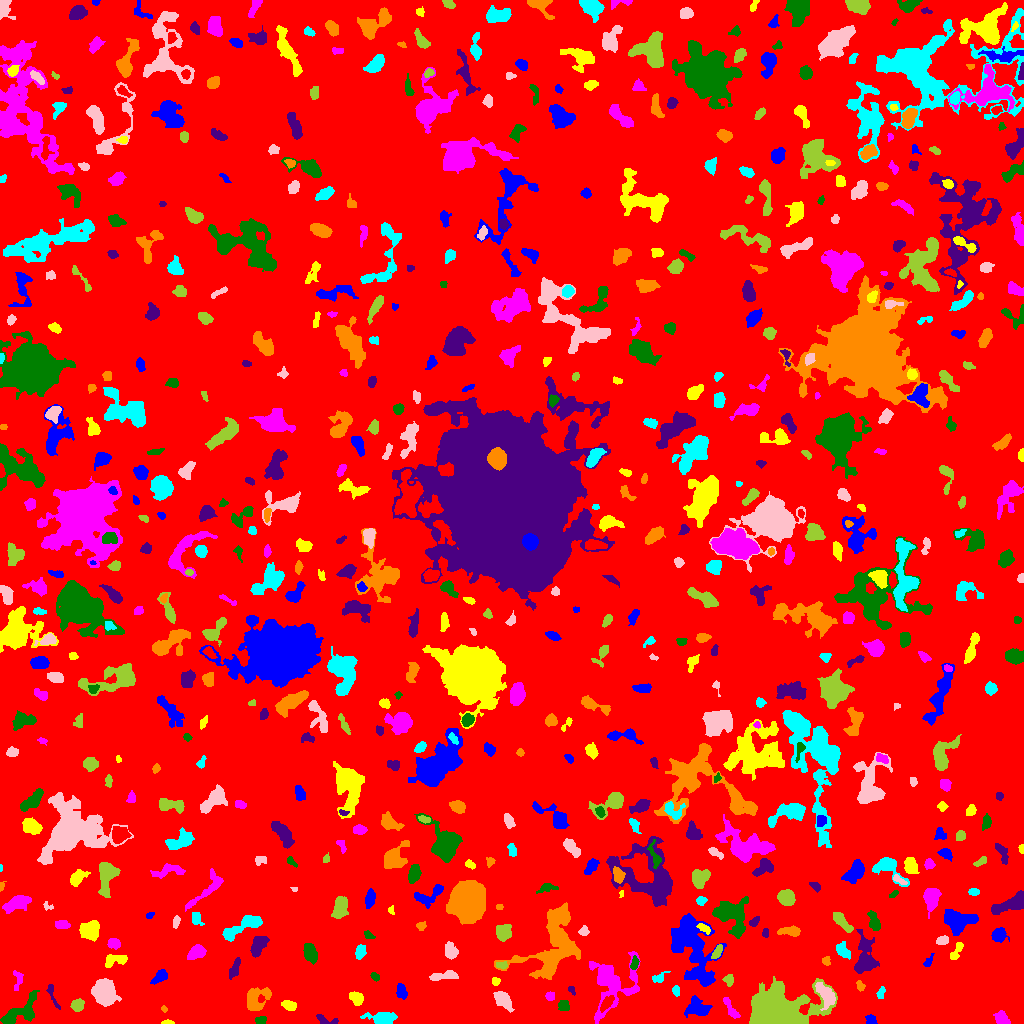

The file beside this chart, header and first rows:
ID, X, Y, A, B, theta, total_flux, mu_max, mu_median, mu_mean, R_fwhm, R_e, R10, R90, x_start, x_end, y_start, y_end, area, greylevel
0, 528.2, 506.2, 300.5, 298.7, -0.4024, 943725, 9.0, 1.0, 1.176, 51.71, 218.8, 81.62, 364.4, 0, 1023, 0, 1023, 802407, 1.176
1, 871, 3.361, 2.606, 2.15, -0.5089, 388.0, 9.0, 4.0, 4.084, 3.568, 2.985, 1.128, 4.583, 865, 877, 0, 9, 95, 7.084
2, 167.5, 0.6842, 2.643, 0.7293, 0.0, 38.0, 2.0, 1.0, 0.76, 2.985, 1.693, 0.5642, 2.764, 161, 174, 0, 4, 50, 4.76
3, 1002, 4.906, 3.908, 2.778, -0.6935, 415.0, 5.0, 2.0, 2.5, 5.109, 4.068, 1.693, 6.232, 993, 1010, 0, 13, 166, 5.5
4, 260.8, 3.244, 2.386, 1.632, 0.2138, 127.0, 4.0, 1.0, 1.512, 3.432, 2.326, 0.9772, 3.949, 255, 266, 0, 7, 84, 5.512
5, 326.8, 2.974, 6.73, 2.112, -0.2279, 305.0, 8.0, 2.0, 2.44, 2.185, 3.478, 1.128, 5.441, 316, 338, 0, 9, 125, 6.44
6, 164.1, 15.23, 1.483, 0.9964, -0.6711, 39.0, 4.0, 1.0, 1.026, 1.954, 1.493, 0.0, 2.459, 161, 167, 11, 18, 38, 5.026
7, 382.1, 4.974, 7.766, 2.952, -0.02171, 955.0, 6.0, 3.0, 3.141, 7.356, 5.412, 2.185, 8.63, 360, 397, 0, 11, 304, 6.141
8, 502.8, 23.89, 5.323, 2.764, -0.8236, 834.0, 9.0, 3.0, 3.195, 4.514, 4.687, 1.871, 7.611, 493, 514, 11, 32, 261, 6.195
9, 77.17, 18.19, 3.087, 2.864, 0.4738, 341.0, 5.0, 2.0, 2.32, 4.37, 3.827, 1.382, 5.917, 70, 84, 12, 25, 147, 5.32
10, 606.1, 19.86, 4.297, 1.861, 0.8794, 256.0, 4.0, 1.0, 1.718, 4.787, 3.432, 1.382, 5.642, 600, 614, 11, 28, 149, 9.718
11, 696.8, 15.21, 6.008, 4.296, -0.1122, 1230, 7.0, 3.0, 3.607, 6.77, 5.754, 2.326, 9.236, 684, 712, 6, 28, 341, 6.607
12, 288.9, 18.34, 3.609, 2.131, -0.3225, 373.0, 6.0, 3.0, 2.784, 4.754, 3.568, 1.382, 5.499, 281, 296, 13, 23, 134, 5.784
13, 731.3, 13.79, 6.822, 1.953, -1.015, 239.0, 4.0, 1.0, 1.457, 4.886, 4.029, 1.493, 6.257, 723, 740, 5, 26, 164, 6.457
14, 563.4, 18.6, 2.688, 2.572, -1.171, 331.0, 6.0, 3.0, 2.829, 4.406, 3.338, 1.262, 5.171, 558, 569, 13, 23, 117, 5.829
15, 52.33, 28.92, 8.086, 1.66, -1.222, 159.0, 2.0, 1.0, 1.314, 6.077, 3.523, 1.493, 5.642, 46, 60, 14, 39, 121, 5.314
16, 255, 24.54, 6.033, 4.884, 0.9556, 1690, 14.0, 3.0, 4.204, 5.293, 5.262, 2.034, 9.202, 247, 271, 13, 36, 402, 7.204
17, 675.9, 32.62, 2.44, 1.834, -1.359, 151.0, 4.0, 2.0, 2.041, 3.909, 2.706, 0.9772, 4.184, 672, 679, 27, 38, 74, 5.041
18, 825.6, 29.01, 6.639, 3.431, -0.9793, 1190, 7.0, 4.0, 3.778, 7.291, 5.585, 2.257, 8.722, 815, 835, 13, 41, 315, 8.778
19, 778.3, 9.097, 12.95, 8.474, 0.02184, 43058, 123.0, 9.0, 19.54, 7.999, 9.407, 3.478, 18.59, 749, 837, 0, 47, 2204, 21.54
20, 958.5, 32.12, 4.909, 1.67, 0.7556, 131.0, 5.0, 1.0, 1.149, 2.111, 2.459, 0.7979, 4.297, 948, 964, 23, 38, 114, 5.149
21, 401.8, 32.27, 3.63, 2.151, -1.306, 191.0, 4.0, 1.0, 1.336, 4.26, 3.478, 1.382, 5.499, 396, 407, 24, 40, 143, 5.336
22, 356.3, 25.15, 3.493, 2.564, -0.7682, 599.0, 8.0, 3.0, 3.675, 4.951, 3.785, 1.596, 6.077, 349, 363, 18, 32, 163, 6.675
23, 549.7, 27.48, 2.199, 2.028, -0.07872, 181.0, 5.0, 2.0, 2.321, 2.985, 2.646, 0.9772, 4.222, 545, 554, 23, 32, 78, 6.321
24, 19.07, 10.41, 11.74, 4.586, 0.5894, 1285, 10.0, 2.0, 2.591, 4.37, 6.482, 2.257, 10.6, 0, 39, 0, 33, 496, 5.591
25, 571.7, 33.24, 2.805, 1.399, -0.9629, 91.0, 4.0, 2.0, 1.717, 3.09, 2.257, 0.7979, 3.523, 568, 575, 28, 37, 53, 5.717
26, 860.3, 37.41, 2.666, 1.766, -1.151, 156.0, 5.0, 2.0, 2.08, 2.932, 2.646, 0.9772, 4.222, 856, 865, 32, 43, 75, 5.08
27, 880.6, 30.17, 2.999, 1.795, 1.205, 216.0, 6.0, 2.0, 2.602, 3.613, 2.877, 0.9772, 4.442, 876, 885, 25, 37, 83, 6.602
28, 103.9, 30.79, 5.899, 4.88, -1.092, 5273, 22.0, 8.0, 9.399, 8.463, 6.77, 2.764, 10.93, 91, 121, 17, 45, 561, 11.4
29, 728.3, 43.8, 2.513, 2.253, -1.225, 143.0, 3.0, 1.0, 1.416, 3.949, 2.985, 1.128, 4.514, 722, 733, 37, 49, 101, 7.416
30, 75.54, 53.06, 7.678, 4.784, 0.496, 1956, 12.0, 4.0, 4.308, 6.155, 6.408, 2.394, 10.51, 63, 92, 41, 67, 454, 6.308
31, 159.9, 46.83, 4.531, 2.368, 0.6476, 380.0, 5.0, 2.0, 2.317, 4.652, 4.068, 1.493, 6.283, 150, 167, 39, 54, 164, 5.317
32, 495.9, 41.83, 1.938, 1.743, 0.6912, 109.0, 4.0, 1.0, 1.677, 3.192, 2.257, 0.7979, 3.785, 492, 500, 38, 46, 65, 5.677
33, 17.88, 44.21, 5.401, 2.378, 1.525, 159.0, 3.0, 1.0, 1.262, 3.09, 3.742, 1.262, 5.863, 13, 23, 33, 53, 126, 4.262
34, 375.1, 47.07, 2.498, 1.653, -0.749, 135.0, 5.0, 2.0, 2.015, 2.459, 2.459, 0.7979, 4.068, 370, 379, 42, 51, 67, 5.015
35, 234.9, 55.22, 5.873, 1.989, 1.21, 354.0, 4.0, 2.0, 2.199, 6.308, 4.222, 1.693, 6.283, 229, 240, 44, 66, 161, 5.199
36, 549.6, 62.65, 5.513, 3.221, 1.141, 530.0, 4.0, 2.0, 2.377, 7.464, 4.853, 2.034, 7.378, 542, 561, 51, 71, 223, 8.377
37, 659, 45.39, 3.879, 2.182, 0.4762, 208.0, 4.0, 2.0, 1.926, 4.442, 3.141, 1.262, 5.171, 652, 670, 41, 52, 108, 4.926
38, 445.3, 47.69, 7.784, 1.906, 0.08473, 486.0, 6.0, 2.0, 2.348, 4.918, 4.297, 1.596, 7.024, 429, 458, 43, 53, 207, 5.348
39, 501.6, 58.31, 3.162, 1.721, -0.145, 118.0, 4.0, 1.0, 1.532, 3.478, 2.877, 0.9772, 4.442, 496, 507, 54, 62, 77, 6.532
40, 34.52, 67.83, 7.839, 2.749, -1.506, 905.0, 6.0, 3.0, 2.882, 7.399, 5.382, 2.185, 8.311, 28, 42, 51, 83, 314, 5.882
41, 692.1, 75.94, 19.37, 9.445, -1.215, 6417, 9.0, 4.0, 3.854, 13.28, 13.24, 5.109, 20.44, 671, 726, 37, 110, 1665, 5.854
42, 114.3, 62.97, 6.437, 2.692, 0.2183, 456.0, 6.0, 2.0, 2.161, 5.078, 4.442, 1.596, 7.181, 105, 127, 56, 69, 211, 5.161
43, 611.1, 40.31, 14.69, 11.42, 1.363, 3372, 10.0, 3.0, 3.0, 8.311, 9.869, 3.478, 16.08, 589, 640, 0, 72, 1124, 6.0
44, 634.4, 59.94, 3.411, 1.754, 1.351, 179.0, 4.0, 2.0, 1.904, 4.184, 2.985, 1.128, 4.853, 630, 639, 54, 68, 94, 6.904
45, 865.1, 65.23, 9.619, 4.539, -1.55, 2787, 16.0, 4.0, 4.959, 5.971, 6.652, 2.394, 11.47, 854, 879, 50, 94, 562, 6.959
46, 825.8, 62.14, 1.89, 1.673, -1.278, 91.0, 3.0, 1.0, 1.3, 3.038, 2.257, 0.9772, 3.523, 822, 830, 58, 67, 70, 5.3
47, 359.9, 71.58, 2.923, 1.948, 1.313, 249.0, 6.0, 1.0, 1.831, 3.742, 2.985, 1.128, 4.918, 355, 366, 64, 79, 136, 5.831
48, 450.4, 72.12, 4.836, 2.793, -1.339, 251.0, 5.0, 1.0, 1.349, 2.877, 3.742, 1.382, 6.555, 445, 458, 64, 82, 186, 5.349
49, 717.2, 71.71, 4.069, 1.743, 1.066, 396.0, 7.0, 4.0, 3.504, 4.37, 3.432, 1.382, 5.14, 711, 722, 65, 79, 113, 8.504
50, 379.1, 70.65, 5.381, 2.273, 0.03014, 403.0, 5.0, 2.0, 2.264, 4.918, 4.184, 1.596, 6.58, 370, 391, 66, 76, 178, 5.264
51, 928.1, 61.77, 3.743, 1.588, 0.9924, 121.0, 3.0, 1.0, 1.494, 3.09, 2.764, 1.128, 4.618, 923, 934, 57, 70, 81, 4.494
52, 956.4, 72.18, 5.804, 1.672, 1.123, 152.0, 4.0, 1.0, 1.101, 3.742, 3.09, 1.128, 4.983, 950, 963, 64, 81, 138, 5.101
53, 195.6, 70.73, 4.467, 2.81, 0.521, 937.0, 10.0, 4.0, 4.279, 5.557, 4.406, 1.693, 6.979, 187, 206, 64, 79, 219, 7.279
54, 309.7, 70.6, 4.692, 2.811, -1.231, 712.0, 7.0, 3.0, 3.056, 5.726, 4.687, 1.871, 7.225, 303, 317, 59, 80, 233, 6.056
55, 258.2, 78.28, 5.563, 2.948, 1.068, 1001, 7.0, 3.0, 3.721, 6.433, 5.015, 2.111, 7.899, 250, 269, 66, 87, 269, 6.721
56, 553.7, 83.25, 21.46, 12.66, 1.001, 5854, 12.0, 3.0, 3.733, 8.867, 12.63, 4.406, 20.03, 494, 580, 44, 121, 1568, 5.733
57, 843, 72.99, 4.612, 2.742, -0.9696, 658.0, 7.0, 4.0, 3.739, 5.585, 4.478, 1.784, 6.676, 836, 850, 64, 82, 176, 5.739
58, 942.3, 82.97, 3.239, 2.2, 0.3003, 309.0, 5.0, 3.0, 2.971, 4.687, 3.432, 1.382, 5.171, 936, 948, 79, 88, 104, 4.971
59, 502.4, 90.65, 3.9, 3.426, -0.5075, 369.0, 5.0, 1.0, 1.57, 4.26, 4.107, 1.596, 6.91, 496, 511, 82, 99, 235, 5.57
... 635 more rows
